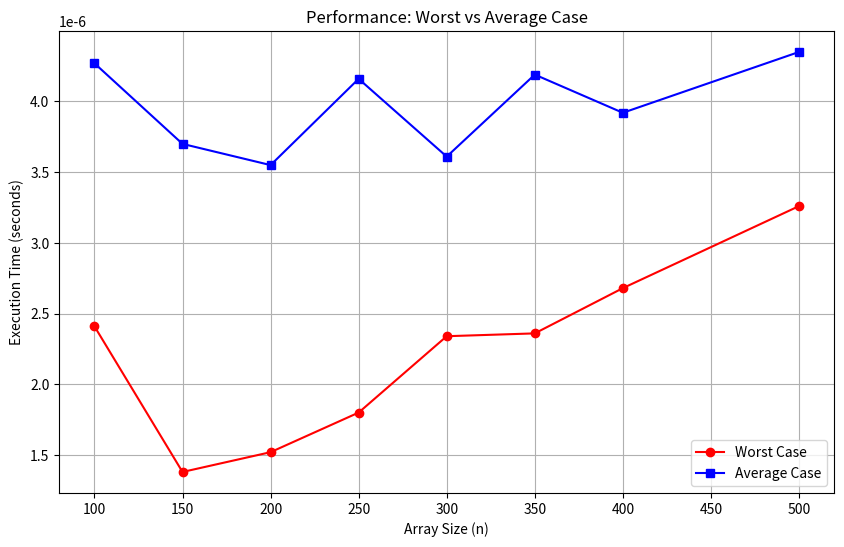

Recreate this plot in Python.
import random
import time
import matplotlib.pyplot as plt

def generate_array(size, max_value, seed=42):
    random.seed(seed)
    return [random.randint(1, max_value) for _ in range(size)]

def is_unique(array):
    return len(array) == len(set(array))

def measure_time(func, *args):
    start_time = time.perf_counter()
    func(*args)
    elapsed_time = time.perf_counter() - start_time
    return elapsed_time

def main():
    sizes = [100, 150, 200, 250, 300, 350, 400, 500]
    stambuk_saya = 38 
    max_value = 250 - stambuk_saya
    seed = 42  

    worst_case_durations = []
    average_case_durations = []

    # Write results to 'worst_avg.txt'
    with open('worst_avg.txt', 'w') as f:
        for size in sizes:
            array = generate_array(size, max_value, seed)
            worst_case_array = [1] * size

            worst_case_duration = measure_time(is_unique, worst_case_array)
            average_case_duration = measure_time(is_unique, array)

            worst_case_durations.append(worst_case_duration)
            average_case_durations.append(average_case_duration)

            f.write(f"Size = {size}, Worst: {worst_case_duration:.10f} s, Avg: {average_case_duration:.10f} s\n")
            print(f"Size = {size}, Worst: {worst_case_duration:.10f} s, Avg: {average_case_duration:.10f} s")

    plt.figure(figsize=(10, 6))
    plt.plot(sizes, worst_case_durations, 'ro-', label='Worst Case')
    plt.plot(sizes, average_case_durations, 'bs-', label='Average Case')
    plt.title('Performance: Worst vs Average Case')
    plt.xlabel('Array Size (n)')
    plt.ylabel('Execution Time (seconds)')
    plt.legend()
    plt.grid(True)
    plt.show()

if __name__ == "__main__":
    main()
